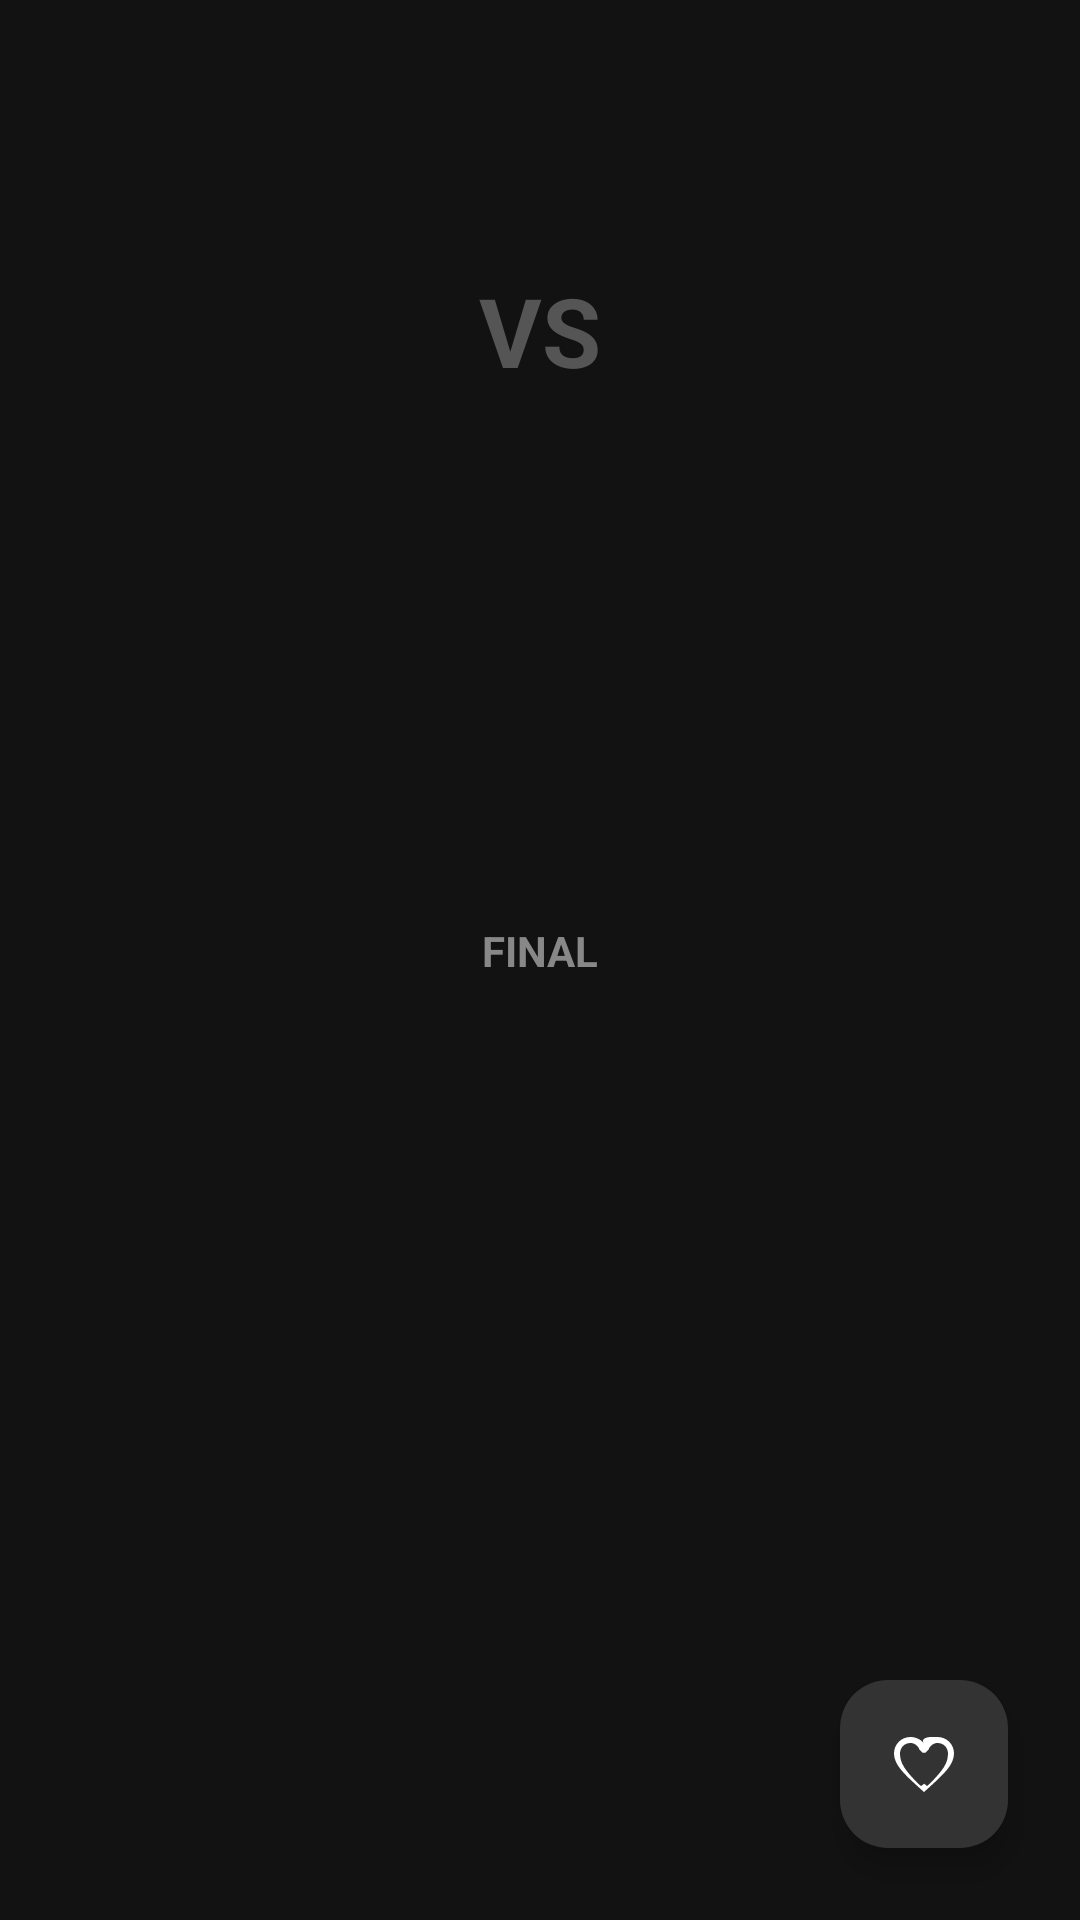

The Android layout XML behind this screen, and the referenced resources:
<!-- AndroidManifest.xml: application theme Theme.ScoreVision -->
<!-- res/layout/activity_detail.xml -->
<?xml version="1.0" encoding="utf-8"?>
<androidx.constraintlayout.widget.ConstraintLayout xmlns:android="http://schemas.android.com/apk/res/android"
    xmlns:app="http://schemas.android.com/apk/res-auto"
    xmlns:tools="http://schemas.android.com/tools"
    android:layout_width="match_parent"
    android:layout_height="match_parent"
    android:background="#121212">

    
    <TextView
        android:id="@+id/tvDetailTitle"
        android:layout_width="wrap_content"
        android:layout_height="wrap_content"
        android:text="VS"
        android:textColor="#555555"
        android:textSize="32sp"
        android:textStyle="bold"
        app:layout_constraintBottom_toBottomOf="@id/ivDetailHomeLogo"
        app:layout_constraintEnd_toStartOf="@id/ivDetailAwayLogo"
        app:layout_constraintStart_toEndOf="@id/ivDetailHomeLogo"
        app:layout_constraintTop_toTopOf="@id/ivDetailHomeLogo" />

    
    <ImageView
        android:id="@+id/ivDetailHomeLogo"
        android:layout_width="100dp"
        android:layout_height="100dp"
        android:layout_marginTop="60dp"
        tools:src="@mipmap/ic_launcher"
        app:layout_constraintStart_toStartOf="parent"
        app:layout_constraintEnd_toStartOf="@id/tvDetailTitle"
        app:layout_constraintTop_toTopOf="parent" />

    
    <TextView
        android:id="@+id/tvHomeRecord"
        android:layout_width="wrap_content"
        android:layout_height="wrap_content"
        tools:text="(10-2)"
        android:textColor="#AAAAAA"
        android:textSize="14sp"
        android:layout_marginTop="8dp"
        app:layout_constraintStart_toStartOf="@id/ivDetailHomeLogo"
        app:layout_constraintEnd_toEndOf="@id/ivDetailHomeLogo"
        app:layout_constraintTop_toBottomOf="@id/ivDetailHomeLogo"/>

    
    <ImageView
        android:id="@+id/ivDetailAwayLogo"
        android:layout_width="100dp"
        android:layout_height="100dp"
        android:layout_marginTop="60dp"
        tools:src="@mipmap/ic_launcher"
        app:layout_constraintEnd_toEndOf="parent"
        app:layout_constraintStart_toEndOf="@id/tvDetailTitle"
        app:layout_constraintTop_toTopOf="parent" />

    
    <TextView
        android:id="@+id/tvAwayRecord"
        android:layout_width="wrap_content"
        android:layout_height="wrap_content"
        tools:text="(5-8)"
        android:textColor="#AAAAAA"
        android:textSize="14sp"
        android:layout_marginTop="8dp"
        app:layout_constraintStart_toStartOf="@id/ivDetailAwayLogo"
        app:layout_constraintEnd_toEndOf="@id/ivDetailAwayLogo"
        app:layout_constraintTop_toBottomOf="@id/ivDetailAwayLogo"/>

    
    <TextView
        android:id="@+id/tvDetailHomeScore"
        android:layout_width="wrap_content"
        android:layout_height="wrap_content"
        android:layout_marginTop="24dp"
        tools:text="102"
        android:textColor="#FFC107"
        android:textSize="48sp"
        android:textStyle="bold"
        app:layout_constraintEnd_toEndOf="@id/ivDetailHomeLogo"
        app:layout_constraintStart_toStartOf="@id/ivDetailHomeLogo"
        app:layout_constraintTop_toBottomOf="@id/tvHomeRecord" />

    <TextView
        android:id="@+id/tvDetailAwayScore"
        android:layout_width="wrap_content"
        android:layout_height="wrap_content"
        android:layout_marginTop="24dp"
        tools:text="98"
        android:textColor="#FFC107"
        android:textSize="48sp"
        android:textStyle="bold"
        app:layout_constraintEnd_toEndOf="@id/ivDetailAwayLogo"
        app:layout_constraintStart_toStartOf="@id/ivDetailAwayLogo"
        app:layout_constraintTop_toBottomOf="@id/tvAwayRecord" />

    
    <TextView
        android:id="@+id/tvDetailStatus"
        android:layout_width="wrap_content"
        android:layout_height="wrap_content"
        android:text="FINAL"
        android:textColor="#888888"
        android:textStyle="bold"
        android:layout_marginTop="32dp"
        app:layout_constraintTop_toBottomOf="@id/tvDetailHomeScore"
        app:layout_constraintStart_toStartOf="parent"
        app:layout_constraintEnd_toEndOf="parent" />

    
    <TextView
        android:id="@+id/tvVenue"
        android:layout_width="wrap_content"
        android:layout_height="wrap_content"
        tools:text="Played at Madison Square Garden"
        android:textColor="#666666"
        android:textSize="14sp"
        android:layout_marginTop="8dp"
        app:layout_constraintTop_toBottomOf="@id/tvDetailStatus"
        app:layout_constraintStart_toStartOf="parent"
        app:layout_constraintEnd_toEndOf="parent" />

    
    <com.google.android.material.floatingactionbutton.FloatingActionButton
        android:id="@+id/fabFavorite"
        android:layout_width="wrap_content"
        android:layout_height="wrap_content"
        android:layout_margin="24dp"
        android:src="@drawable/ic_heart_outline"
        android:contentDescription="Save Game"
        app:backgroundTint="#333333"
        app:tint="#FFFFFF"
        app:layout_constraintBottom_toBottomOf="parent"
        app:layout_constraintEnd_toEndOf="parent" />

</androidx.constraintlayout.widget.ConstraintLayout>
<!-- resources referenced by this layout -->
<resources>
  <!-- drawable ic_heart_outline (drawable) -->
  <vector xmlns:android="http://schemas.android.com/apk/res/android"
      android:width="24dp"
      android:height="24dp"
      android:viewportWidth="24"
      android:viewportHeight="24"
      android:tint="#FFFFFF">
      <path android:fillColor="@android:color/white" android:pathData="M16.5,3c-1.74,0 -3.41,0.81 -4.5,2.09C10.91,3.81 12.58,3 14.32,3h2.18C19.58,3 22,5.42 22,8.5c0,3.78 -3.4,6.86 -8.55,11.54L12,21.35 10.55,20.04C5.4,15.36 2,12.28 2,8.5 2,5.42 4.42,3 7.5,3c1.74,0 3.41,0.81 4.5,2.09C13.09,3.81 14.76,3 16.5,3z M12.1,18.55l0.9,0.82 0.9,-0.82C18.45,14.05 20,11.63 20,8.5c0,-1.84 -1.33,-3.5 -3.5,-3.5 -1.25,0 -2.5,0.83 -3,2.23L12.5,8.21h-1L10.5,7.23C10,5.83 8.75,5 7.5,5 5.33,5 4,6.66 4,8.5c0,3.13 1.55,5.55 6.1,10.05l0.9,0.82z"/>
  </vector>
  <style name="Theme.ScoreVision" parent="Base.Theme.ScoreVision" />
  <style name="Base.Theme.ScoreVision" parent="Theme.Material3.DayNight.NoActionBar">
          
          
      </style>
</resources>
